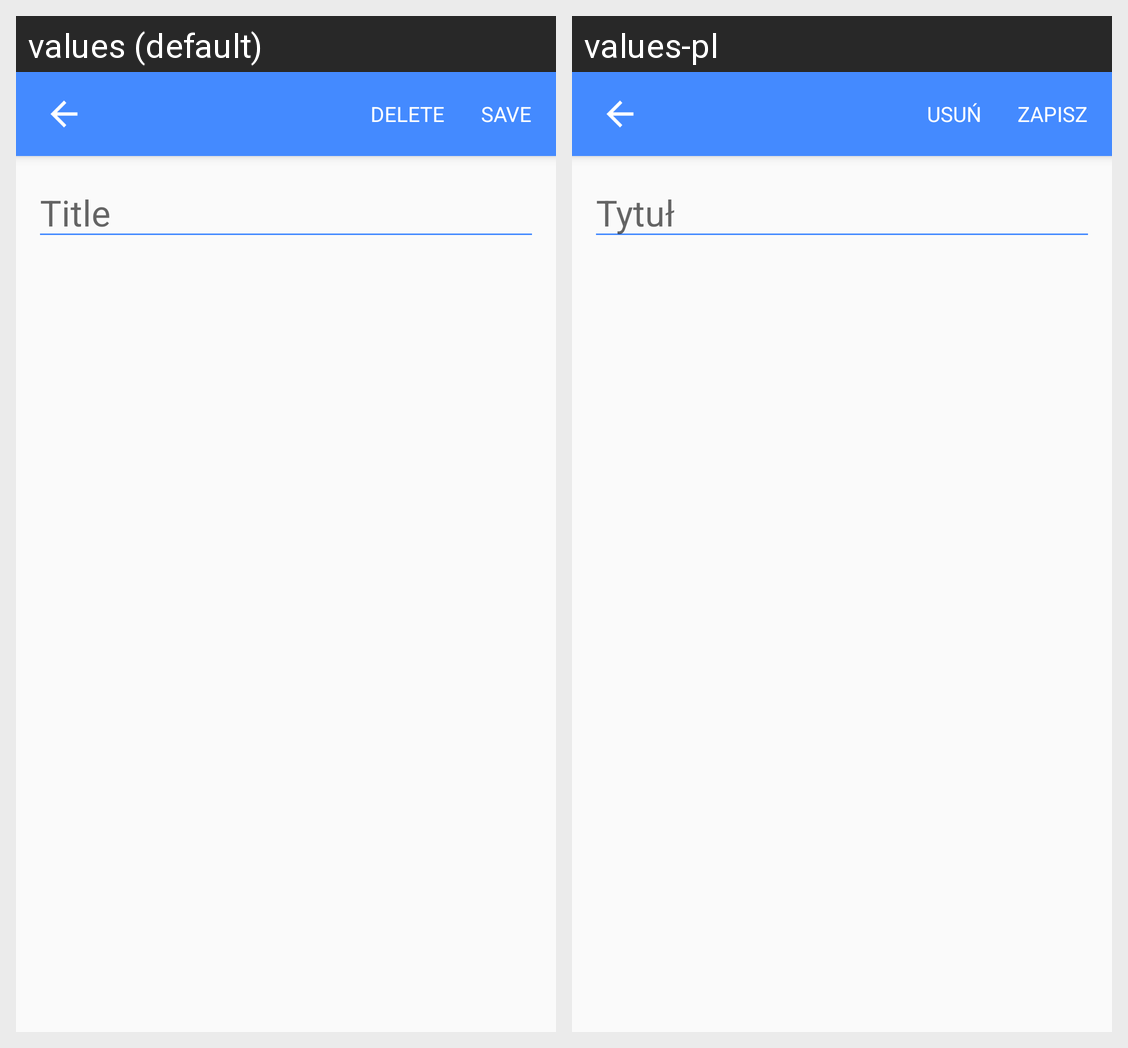

Translations of the strings shown on this Android screen, per locale in the grid:
Android screen res/layout/fragment_edit_note.xml rendered under 2 locales, left to right: values (default), values-pl. Device: Nexus 5 (rendered at 1080×1920; each locale shown at half size, 540×960, under a caption strip naming it); theme AppTheme.
Strings drawn on this screen, with the default value and each locale's value (text and hints the layout hard-codes, and strings that could not be matched under every locale, appear in the picture but are not listed):

save
  values: Save
  values-pl: Zapisz

delete
  values: Delete
  values-pl: Usuń

hint_note_title
  values: Title
  values-pl: Tytuł
